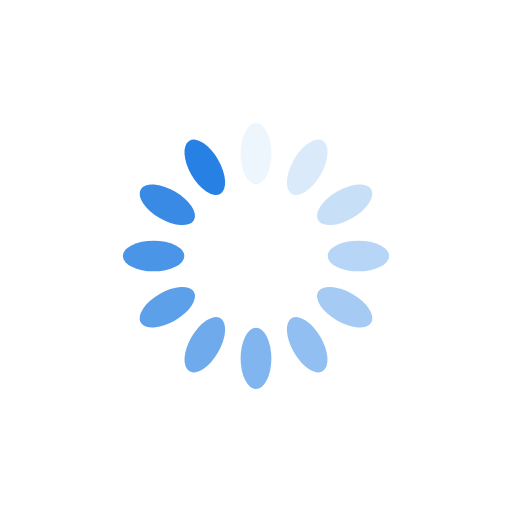
t = 0.00 s
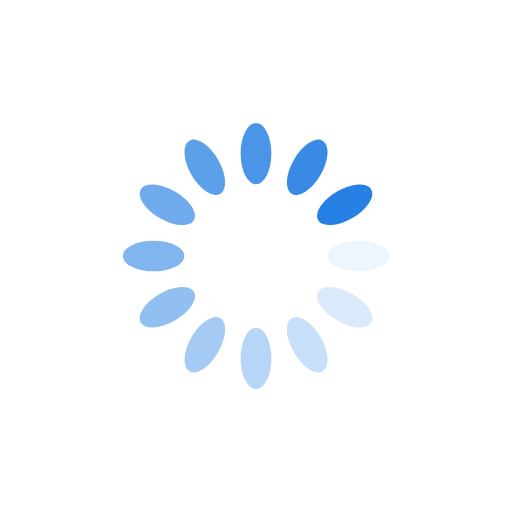
t = 0.25 s
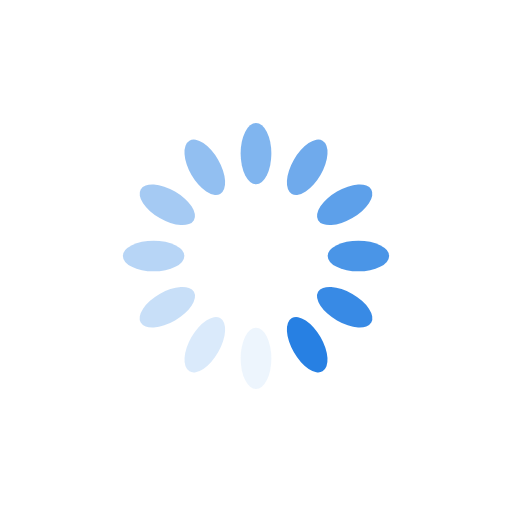
t = 0.50 s
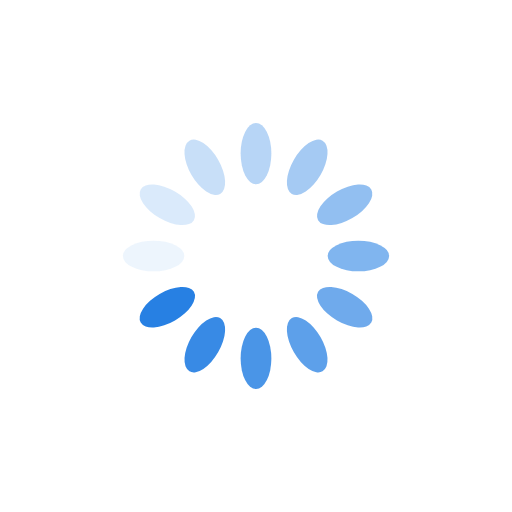
t = 0.75 s

The animated SVG that drew these frames (rendered in a browser with its animation timeline set to each time). Animation: 12 SMIL elements (animate=12); one cycle of 1.00 s, repeats indefinitely.

<?xml version="1.0" encoding="utf-8"?>
<svg xmlns="http://www.w3.org/2000/svg" xmlns:xlink="http://www.w3.org/1999/xlink" style="margin: auto; background: transparent; display: block; shape-rendering: auto;" width="200px" height="200px" viewBox="0 0 100 100" preserveAspectRatio="xMidYMid">
<g transform="rotate(0 50 50)">
  <rect x="47" y="24" rx="3" ry="6" width="6" height="12" fill="#2780e3">
    <animate attributeName="opacity" values="1;0" keyTimes="0;1" dur="1s" begin="-0.9166666666666666s" repeatCount="indefinite"></animate>
  </rect>
</g><g transform="rotate(30 50 50)">
  <rect x="47" y="24" rx="3" ry="6" width="6" height="12" fill="#2780e3">
    <animate attributeName="opacity" values="1;0" keyTimes="0;1" dur="1s" begin="-0.8333333333333334s" repeatCount="indefinite"></animate>
  </rect>
</g><g transform="rotate(60 50 50)">
  <rect x="47" y="24" rx="3" ry="6" width="6" height="12" fill="#2780e3">
    <animate attributeName="opacity" values="1;0" keyTimes="0;1" dur="1s" begin="-0.75s" repeatCount="indefinite"></animate>
  </rect>
</g><g transform="rotate(90 50 50)">
  <rect x="47" y="24" rx="3" ry="6" width="6" height="12" fill="#2780e3">
    <animate attributeName="opacity" values="1;0" keyTimes="0;1" dur="1s" begin="-0.6666666666666666s" repeatCount="indefinite"></animate>
  </rect>
</g><g transform="rotate(120 50 50)">
  <rect x="47" y="24" rx="3" ry="6" width="6" height="12" fill="#2780e3">
    <animate attributeName="opacity" values="1;0" keyTimes="0;1" dur="1s" begin="-0.5833333333333334s" repeatCount="indefinite"></animate>
  </rect>
</g><g transform="rotate(150 50 50)">
  <rect x="47" y="24" rx="3" ry="6" width="6" height="12" fill="#2780e3">
    <animate attributeName="opacity" values="1;0" keyTimes="0;1" dur="1s" begin="-0.5s" repeatCount="indefinite"></animate>
  </rect>
</g><g transform="rotate(180 50 50)">
  <rect x="47" y="24" rx="3" ry="6" width="6" height="12" fill="#2780e3">
    <animate attributeName="opacity" values="1;0" keyTimes="0;1" dur="1s" begin="-0.4166666666666667s" repeatCount="indefinite"></animate>
  </rect>
</g><g transform="rotate(210 50 50)">
  <rect x="47" y="24" rx="3" ry="6" width="6" height="12" fill="#2780e3">
    <animate attributeName="opacity" values="1;0" keyTimes="0;1" dur="1s" begin="-0.3333333333333333s" repeatCount="indefinite"></animate>
  </rect>
</g><g transform="rotate(240 50 50)">
  <rect x="47" y="24" rx="3" ry="6" width="6" height="12" fill="#2780e3">
    <animate attributeName="opacity" values="1;0" keyTimes="0;1" dur="1s" begin="-0.25s" repeatCount="indefinite"></animate>
  </rect>
</g><g transform="rotate(270 50 50)">
  <rect x="47" y="24" rx="3" ry="6" width="6" height="12" fill="#2780e3">
    <animate attributeName="opacity" values="1;0" keyTimes="0;1" dur="1s" begin="-0.16666666666666666s" repeatCount="indefinite"></animate>
  </rect>
</g><g transform="rotate(300 50 50)">
  <rect x="47" y="24" rx="3" ry="6" width="6" height="12" fill="#2780e3">
    <animate attributeName="opacity" values="1;0" keyTimes="0;1" dur="1s" begin="-0.08333333333333333s" repeatCount="indefinite"></animate>
  </rect>
</g><g transform="rotate(330 50 50)">
  <rect x="47" y="24" rx="3" ry="6" width="6" height="12" fill="#2780e3">
    <animate attributeName="opacity" values="1;0" keyTimes="0;1" dur="1s" begin="0s" repeatCount="indefinite"></animate>
  </rect>
</g>
<!-- [ldio] generated by https://loading.io/ --></svg>
